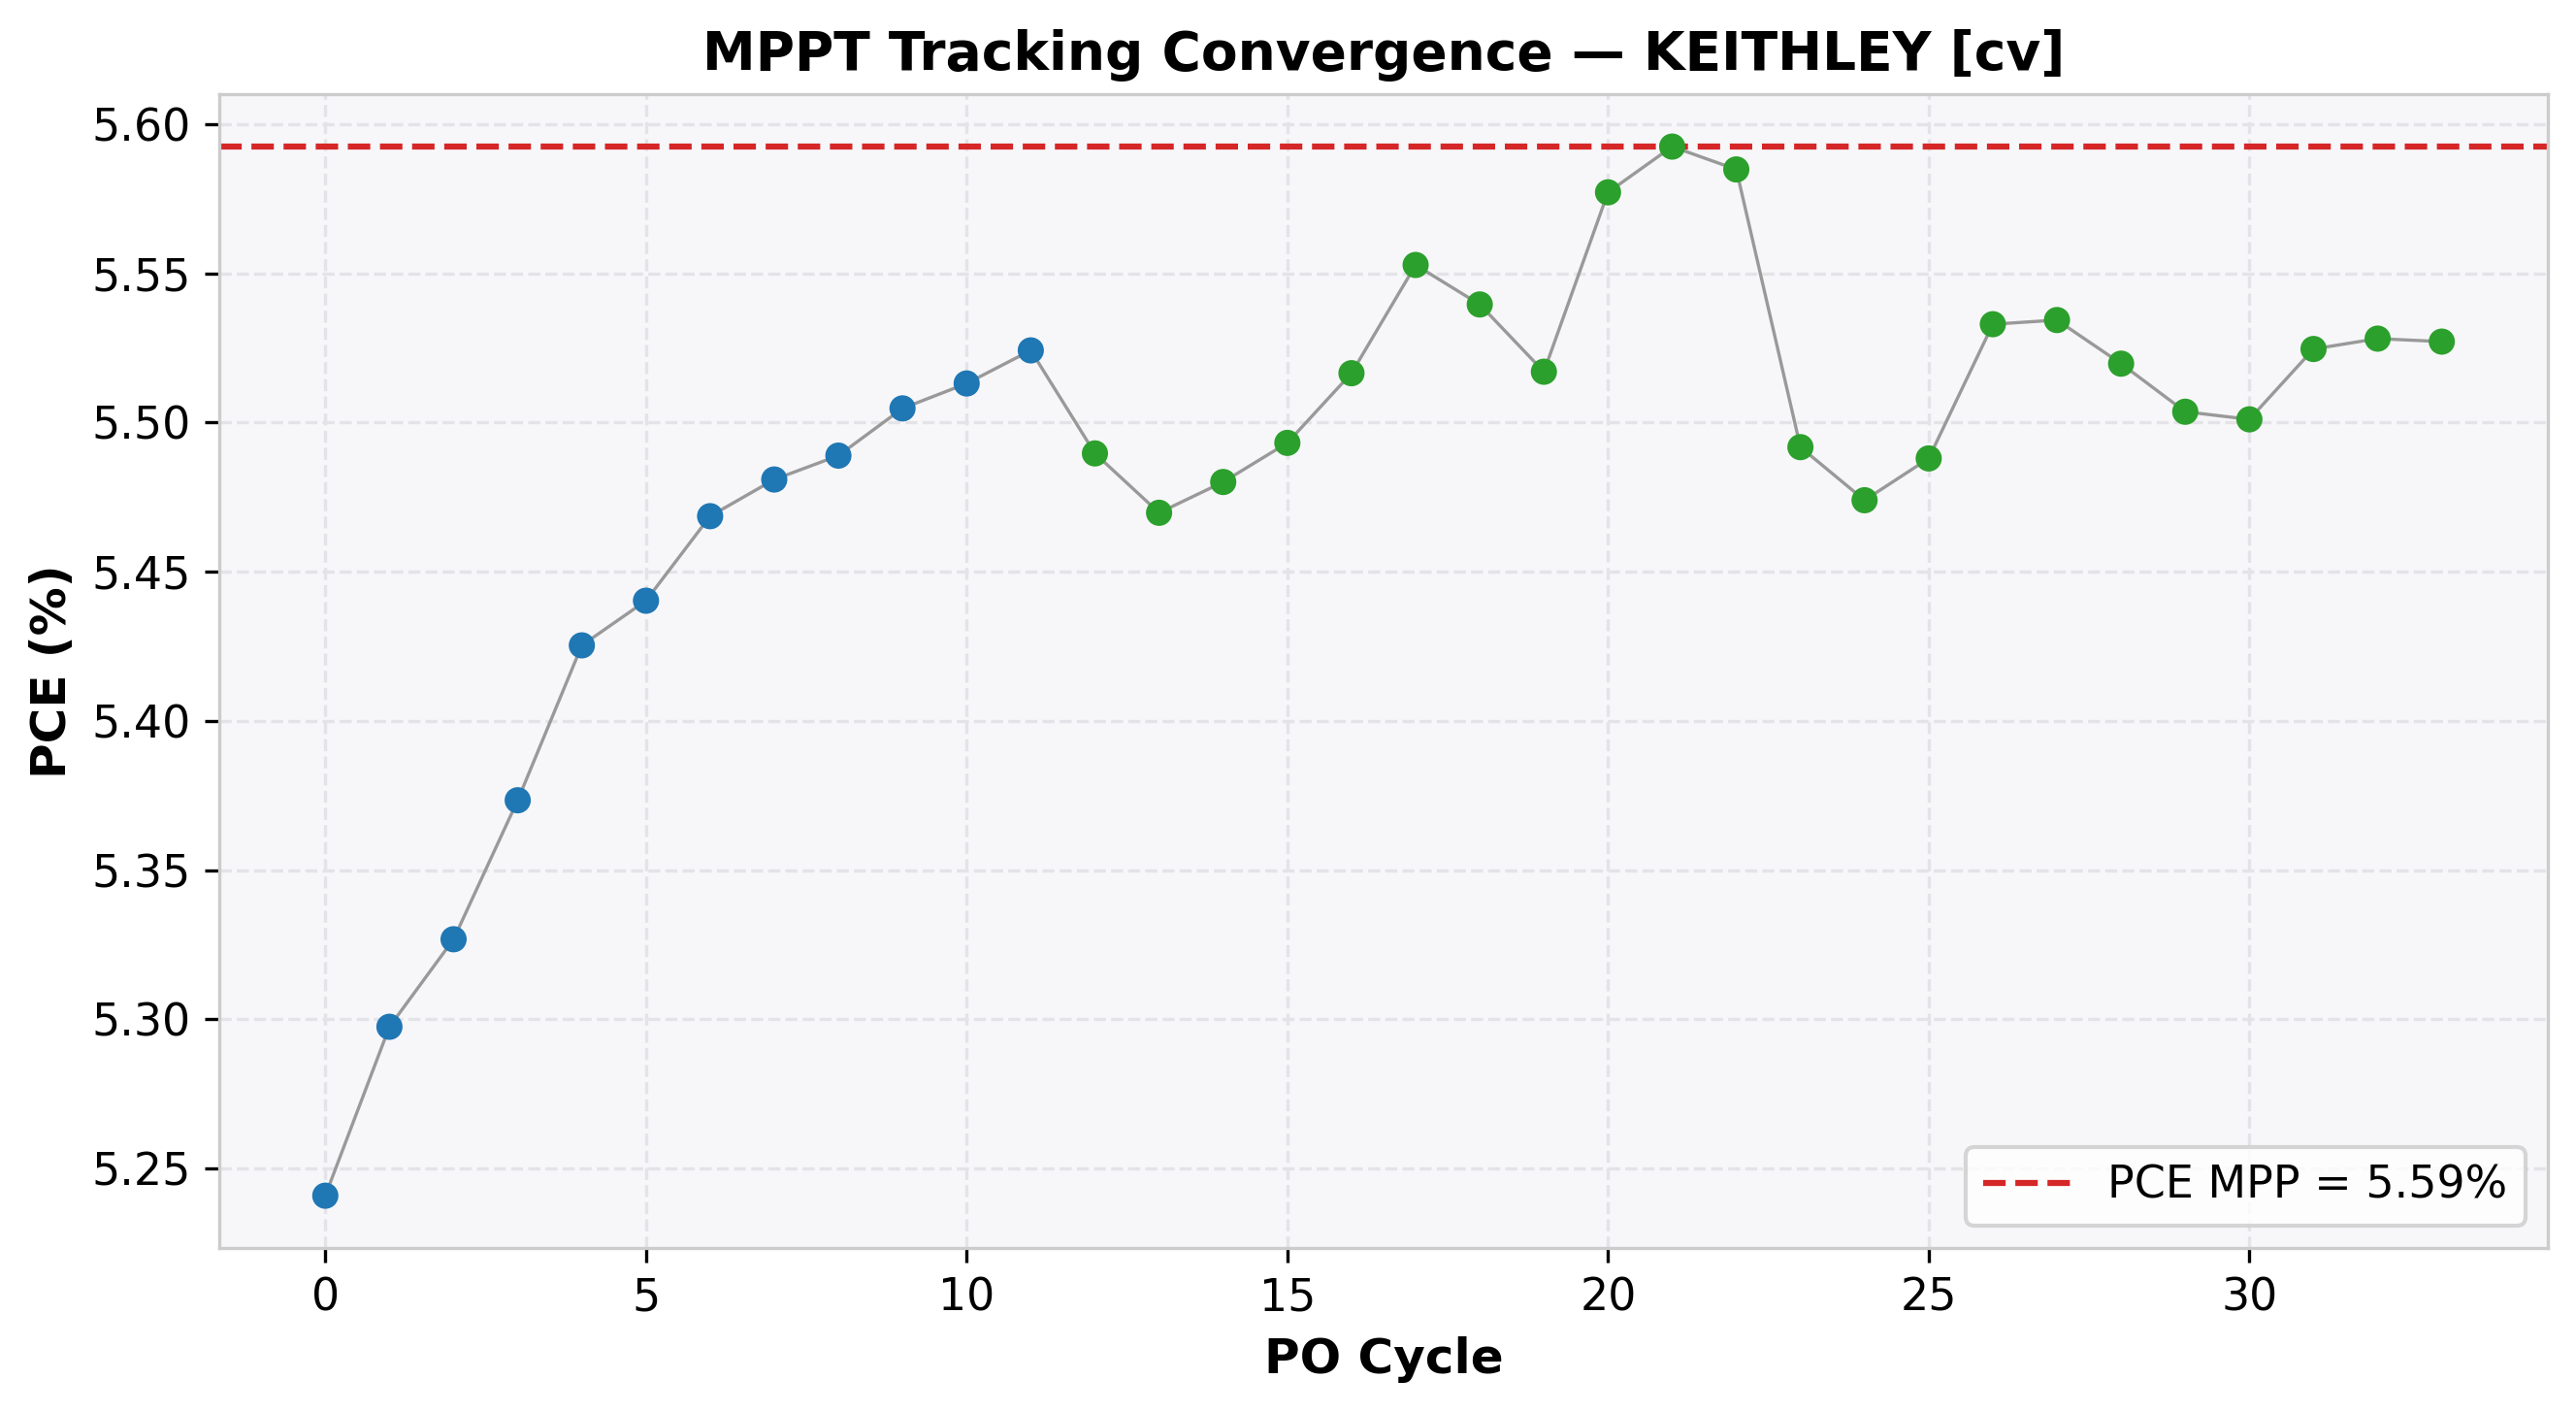

Values plotted in this chart, from the file beside it:
cycle, time(s), voltage(V), j_current(mA/cm²), power(mW), power_density(mW/cm²), PCE(%), direction, step, mode
0, 3.132, 4.1, -1.278, 131, 5.241, 5.241, 1, 0.05, EXPLORE
1, 4.902, 4.15, -1.277, 132.4, 5.297, 5.297, 1, 0.05, EXPLORE
2, 6.673, 4.2, -1.268, 133.2, 5.327, 5.327, 1, 0.05, EXPLORE
3, 8.443, 4.25, -1.264, 134.3, 5.373, 5.373, 1, 0.05, EXPLORE
4, 10.21, 4.3, -1.262, 135.6, 5.425, 5.425, 1, 0.05, EXPLORE
5, 11.99, 4.35, -1.251, 136, 5.44, 5.44, 1, 0.05, EXPLORE
6, 13.76, 4.4, -1.243, 136.7, 5.469, 5.469, 1, 0.05, EXPLORE
7, 15.53, 4.45, -1.232, 137, 5.481, 5.481, 1, 0.05, EXPLORE
8, 17.31, 4.5, -1.22, 137.2, 5.489, 5.489, 1, 0.05, EXPLORE
9, 19.08, 4.55, -1.21, 137.6, 5.505, 5.505, 1, 0.05, EXPLORE
10, 20.85, 4.6, -1.199, 137.8, 5.513, 5.513, 1, 0.05, EXPLORE
11, 22.62, 4.65, -1.188, 138.1, 5.524, 5.524, 1, 0.05, EXPLORE
12, 24.39, 4.7, -1.168, 137.2, 5.49, 5.49, -1, 0.01, REFINE
13, 26.16, 4.69, -1.166, 136.7, 5.47, 5.47, 1, 0.01, REFINE
14, 27.94, 4.7, -1.166, 137, 5.48, 5.48, 1, 0.01, REFINE
15, 29.71, 4.71, -1.166, 137.3, 5.493, 5.493, 1, 0.01, REFINE
16, 31.49, 4.72, -1.169, 137.9, 5.517, 5.517, 1, 0.01, REFINE
17, 33.26, 4.73, -1.174, 138.8, 5.553, 5.553, 1, 0.01, REFINE
18, 35.03, 4.74, -1.169, 138.5, 5.54, 5.54, -1, 0.01, REFINE
19, 36.81, 4.73, -1.166, 137.9, 5.517, 5.517, 1, 0.01, REFINE
20, 38.58, 4.74, -1.177, 139.4, 5.577, 5.577, 1, 0.01, REFINE
21, 40.36, 4.75, -1.177, 139.8, 5.593, 5.593, 1, 0.01, REFINE
22, 42.13, 4.76, -1.173, 139.6, 5.585, 5.585, -1, 0.01, REFINE
23, 43.91, 4.75, -1.156, 137.3, 5.492, 5.492, 1, 0.01, REFINE
24, 45.68, 4.76, -1.15, 136.8, 5.474, 5.474, -1, 0.01, REFINE
25, 47.45, 4.75, -1.155, 137.2, 5.488, 5.488, -1, 0.01, REFINE
26, 49.22, 4.74, -1.167, 138.3, 5.533, 5.533, -1, 0.01, REFINE
27, 51, 4.73, -1.17, 138.4, 5.534, 5.534, -1, 0.01, REFINE
28, 52.77, 4.72, -1.169, 138, 5.52, 5.52, 1, 0.01, REFINE
29, 54.55, 4.73, -1.164, 137.6, 5.504, 5.504, -1, 0.01, REFINE
30, 56.32, 4.72, -1.165, 137.5, 5.501, 5.501, 1, 0.01, REFINE
31, 58.1, 4.73, -1.168, 138.1, 5.525, 5.525, 1, 0.01, REFINE
32, 59.87, 4.74, -1.166, 138.2, 5.528, 5.528, 1, 0.01, REFINE
33, 61.64, 4.75, -1.164, 138.2, 5.527, 5.527, -1, 0.01, REFINE
